Labelled photos from "Dataset", an image-classification folder in mehathab-a/Projects-2. The possible labels are: healthy, non sprayable, sprayable.

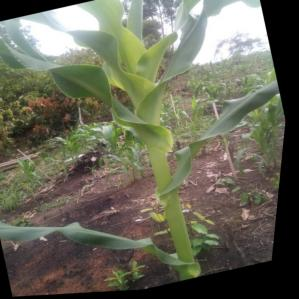
Label: healthy

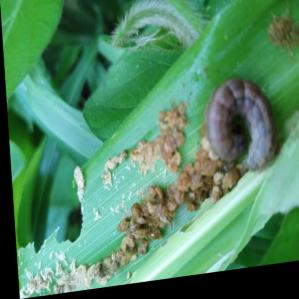
Label: sprayable

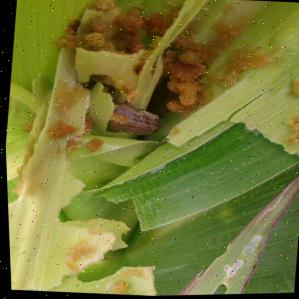
Label: non sprayable

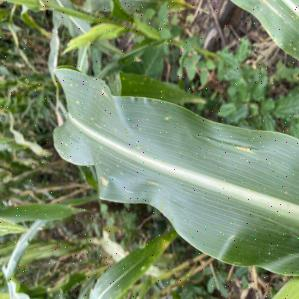
Label: healthy

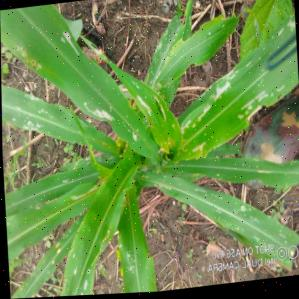
Label: sprayable

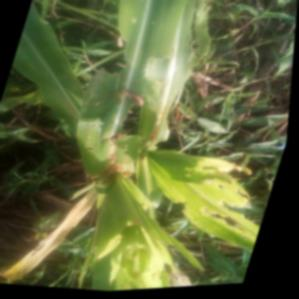
Label: non sprayable
